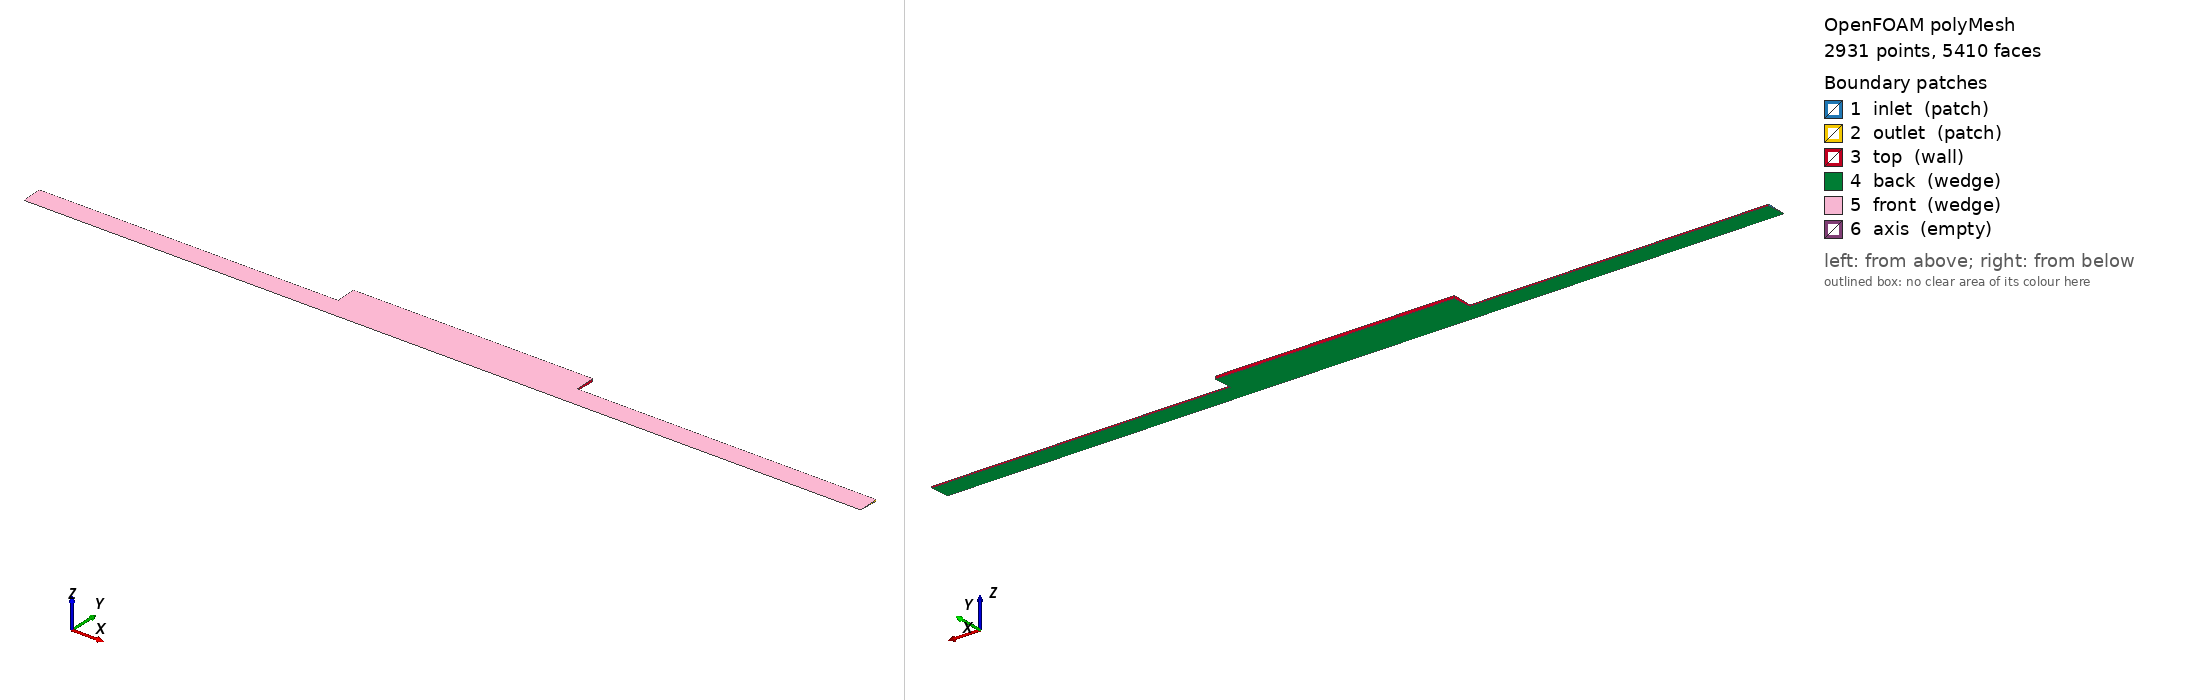

OpenFOAM case: the committed polyMesh, 2931 points, 5410 faces. Boundary patches (legend numbers): 1 inlet (patch), 2 outlet (patch), 3 top (wall), 4 back (wedge), 5 front (wedge), 6 axis (empty). Left view from above one corner, right view from below the opposite corner. Boundary conditions: 8 field file(s) under 0/; 6 of 6 drawn patches have an entry in a shipped field file.

=== constant/polyMesh/boundary ===
/*--------------------------------*- C++ -*----------------------------------*\
| =========                 |                                                 |
| \\      /  F ield         | OpenFOAM: The Open Source CFD Toolbox           |
|  \\    /   O peration     | Version:  2606                                  |
|   \\  /    A nd           | Website:  www.openfoam.com                      |
|    \\/     M anipulation  |                                                 |
\*---------------------------------------------------------------------------*/
FoamFile
{
    version     2.0;
    format      ascii;
    arch        "LSB;label=32;scalar=64";
    class       polyBoundaryMesh;
    location    "constant/polyMesh";
    object      boundary;
}
// * * * * * * * * * * * * * * * * * * * * * * * * * * * * * * * * * * * * * //

6
(
    inlet
    {
        type            patch;
        nFaces          5;
        startFace       2480;
    }
    outlet
    {
        type            patch;
        nFaces          5;
        startFace       2485;
    }
    top
    {
        type            wall;
        inGroups        1(wall);
        nFaces          220;
        startFace       2490;
    }
    back
    {
        type            wedge;
        inGroups        1(wedge);
        nFaces          1350;
        startFace       2710;
    }
    front
    {
        type            wedge;
        inGroups        1(wedge);
        nFaces          1350;
        startFace       4060;
    }
    axis
    {
        type            empty;
        inGroups        1(empty);
        nFaces          0;
        startFace       5410;
    }
)

// ************************************************************************* //


=== system/blockMeshDict ===
/*--------------------------------*- C++ -*----------------------------------*\
  =========                 |
  \\      /  F ield         | OpenFOAM: The Open Source CFD Toolbox
   \\    /   O peration     | Website:  https://openfoam.org
    \\  /    A nd           | Version:  9
     \\/     M anipulation  |
\*---------------------------------------------------------------------------*/
FoamFile
{
    format      ascii;
    class       dictionary;
    object      blockMeshDict;
}
// * * * * * * * * * * * * * * * * * * * * * * * * * * * * * * * * * * * * * //

convertToMeters 1;

vertices
(
	 (0 0 0)
	 (0 0.999390827019096 0.03489949670250)
	 (0 0.999390827019096 -0.03489949670250)
	 (15 0 0)
	 (15 0.999390827019096 0.03489949670250)
	 (15 0.999390827019096 -0.03489949670250)
	 (27 0 0)
	 (27 0.999390827019096 0.03489949670250)
	 (27 0.999390827019096 -0.03489949670250)
	 (42 0 0)
	 (42 0.999390827019096 0.03489949670250)
	 (42 0.999390827019096 -0.03489949670250)
	 (15 1.998781654038192 0.069798993405002)
	 (15 1.998781654038192 -0.069798993405002)
	 (27 1.998781654038192 0.069798993405002)
	 (27 1.998781654038192 -0.069798993405002)
);

blocks
(
     //hex (0 3 5 2 0 3 4 1) (5 5 1) simpleGrading (1 1 1)
     //hex (3 6 8 5 3 6 7 4) (5 5 1) simpleGrading (1 1 1)
     //hex (6 9 11 8 6 9 10 7) (5 5 1) simpleGrading (1 1 1)
     //hex (5 8 15 13 4 7 14 12) (5 5 1) simpleGrading (1 1 1)
	 
	 hex (0 3 5 2 0 3 4 1) (75 5 1) simpleGrading (1 1 1)
     hex (3 6 8 5 3 6 7 4) (60 5 1) simpleGrading (1 1 1)
     hex (6 9 11 8 6 9 10 7) (75 5 1) simpleGrading (1 1 1)
     hex (5 8 15 13 4 7 14 12) (60 5 1) simpleGrading (1 1 1)



);

edges
(
	 arc 1 2 (0 1 0)
	 arc 4 5 (1 1 0)
	 arc 7 8 (2 1 0)
	 arc 10 11 (3 1 0)
	 arc 12 13 (1 2 0)
	 arc 14 15 (2 2 0)
);

boundary
(
	 inlet
	{
		 type patch;
		 faces
		(
			 (0 1 2 0)
		 );
	}
	 outlet
	{
		 type patch;
		 faces
		 (
			 (9 11 10 9)
		 );
	}
	 top
	{
		 type wall;
		 faces
		 (
			 (1 4 5 2)
			 (4 12 13 5)
			 (12 14 15 13)
			 (7 8 15 14)
			 (7 10 11 8)
		 );
	}
	 back
	{
		 type wedge;
		 faces
		 (
			 (0 2 5 3)
			 (3 5 8 6)
			 (6 8 11 9)
			 (5 13 15 8)
		 );
	}
	 front
	{
		 type wedge;
		 faces
		 (
			 (0 3 4 1)
			 (3 6 7 4)
			 (6 9 10 7)
			 (4 7 14 12)
		 );
	}
	 axis
	{
		 type empty;
		 faces
		 (
			 (0 3 3 0)
			 (3 6 6 3)
			 (6 9 9 6)
		 );
	}
);

mergePatchPairs
(
);

// ************************************************************************* //


=== system/controlDict ===
/*--------------------------------*- C++ -*----------------------------------*\
| =========                 |                                                 |
| \\      /  F ield         | OpenFOAM: The Open Source CFD Toolbox           |
|  \\    /   O peration     | Version:  v2606                                 |
|   \\  /    A nd           | Website:  www.openfoam.com                      |
|    \\/     M anipulation  |                                                 |
\*---------------------------------------------------------------------------*/
FoamFile
{
    version     2.0;
    format      ascii;
    class       dictionary;
    object      controlDict;
}
// * * * * * * * * * * * * * * * * * * * * * * * * * * * * * * * * * * * * * //

application     simpleFoam;

startFrom       startTime;

startTime       0;

stopAt          endTime;

endTime         5000;

deltaT          1;

writeControl    timeStep;

writeInterval   10000;

purgeWrite      0;

writeFormat     ascii;

writePrecision  6;

writeCompression off;

timeFormat      general;

timePrecision   6;

runTimeModifiable true;

functions
{
    #includeFunc streamlines
}


// ************************************************************************* //


=== 0/U ===
/*--------------------------------*- C++ -*----------------------------------*\
| =========                 |                                                 |
| \\      /  F ield         | OpenFOAM: The Open Source CFD Toolbox           |
|  \\    /   O peration     | Version:  v2606                                 |
|   \\  /    A nd           | Website:  www.openfoam.com                      |
|    \\/     M anipulation  |                                                 |
\*---------------------------------------------------------------------------*/
FoamFile
{
    version     2.0;
    format      ascii;
    class       volVectorField;
    object      U;
}
// * * * * * * * * * * * * * * * * * * * * * * * * * * * * * * * * * * * * * //

dimensions      [0 1 -1 0 0 0 0];

internalField   uniform (0 0 0);

boundaryField
{
    inlet
    {
        type            fixedValue;
        value           uniform (1 0 0);
    }

    outlet
    {
        type            zeroGradient;
    }

    top
    {
        type            fixedValue;
        value           uniform (0 0 0);
    }

    front
    {
        type            wedge;
    }
    
    back
    {
        type            wedge;
    }
    
    axis
    {
        type            empty;
    }
}


// ************************************************************************* //


=== 0/epsilon ===
/*--------------------------------*- C++ -*----------------------------------*\
| =========                 |                                                 |
| \\      /  F ield         | OpenFOAM: The Open Source CFD Toolbox           |
|  \\    /   O peration     | Version:  v2606                                 |
|   \\  /    A nd           | Website:  www.openfoam.com                      |
|    \\/     M anipulation  |                                                 |
\*---------------------------------------------------------------------------*/
FoamFile
{
    version     2.0;
    format      ascii;
    class       volScalarField;
    object      epsilon;
}
// * * * * * * * * * * * * * * * * * * * * * * * * * * * * * * * * * * * * * //

dimensions      [0 2 -3 0 0 0 0];

internalField   uniform 14.855;

boundaryField
{
    inlet
    {
        type            fixedValue;
        value           uniform 14.855;
    }

    outlet
    {
        type            zeroGradient;
    }

    top
    {
        type            epsilonWallFunction;
        value           uniform 14.855;
    }

    front
    {
        type            wedge;
    }

    back
    {
        type            wedge;
    }

    axis
    {
        type            empty;
    }
}


// ************************************************************************* //


=== 0/k ===
/*--------------------------------*- C++ -*----------------------------------*\
| =========                 |                                                 |
| \\      /  F ield         | OpenFOAM: The Open Source CFD Toolbox           |
|  \\    /   O peration     | Version:  v2606                                 |
|   \\  /    A nd           | Website:  www.openfoam.com                      |
|    \\/     M anipulation  |                                                 |
\*---------------------------------------------------------------------------*/
FoamFile
{
    version     2.0;
    format      ascii;
    class       volScalarField;
    object      k;
}
// * * * * * * * * * * * * * * * * * * * * * * * * * * * * * * * * * * * * * //

dimensions      [0 2 -2 0 0 0 0];

internalField   uniform 0.375;

boundaryField
{
    inlet
    {
        type            fixedValue;
        value           uniform 0.375;
    }

    outlet
    {
        type            zeroGradient;
    }

    top
    {
        type            kqRWallFunction;
        value           uniform 0.375;
    }

    front
    {
        type            wedge;
    }

    back
    {
        type            wedge;
    }

    axis
    {
        type            empty;
    }
}


// ************************************************************************* //


=== 0/nuTilda ===
/*--------------------------------*- C++ -*----------------------------------*\
| =========                 |                                                 |
| \\      /  F ield         | OpenFOAM: The Open Source CFD Toolbox           |
|  \\    /   O peration     | Version:  v2606                                 |
|   \\  /    A nd           | Website:  www.openfoam.com                      |
|    \\/     M anipulation  |                                                 |
\*---------------------------------------------------------------------------*/
FoamFile
{
    version     2.0;
    format      ascii;
    class       volScalarField;
    object      nuTilda;
}
// * * * * * * * * * * * * * * * * * * * * * * * * * * * * * * * * * * * * * //

dimensions      [0 2 -1 0 0 0 0];

internalField   uniform 0;

boundaryField
{
    inlet
    {
        type            fixedValue;
        value           uniform 0;
    }

    outlet
    {
        type            zeroGradient;
    }

    top
    {
        type            zeroGradient;
    }

    front
    {
        type            wedge;
    }

    back
    {
        type            wedge;
    }

    axis
    {
        type            empty;
    }
}


// ************************************************************************* //


=== 0/nut ===
/*--------------------------------*- C++ -*----------------------------------*\
| =========                 |                                                 |
| \\      /  F ield         | OpenFOAM: The Open Source CFD Toolbox           |
|  \\    /   O peration     | Version:  v2606                                 |
|   \\  /    A nd           | Website:  www.openfoam.com                      |
|    \\/     M anipulation  |                                                 |
\*---------------------------------------------------------------------------*/
FoamFile
{
    version     2.0;
    format      ascii;
    class       volScalarField;
    object      nut;
}
// * * * * * * * * * * * * * * * * * * * * * * * * * * * * * * * * * * * * * //

dimensions      [0 2 -1 0 0 0 0];

internalField   uniform 0;

boundaryField
{
    inlet
    {
        type            calculated;
        value           uniform 0;
    }

    outlet
    {
        type            calculated;
        value           uniform 0;
    }

    top
    {
        type            nutkWallFunction;
        value           uniform 0;
    }

    front
    {
        type            wedge;
    }

    back
    {
        type            wedge;
    }

    axis
    {
        type            empty;
    }
}


// ************************************************************************* //


=== 0/omega ===
/*--------------------------------*- C++ -*----------------------------------*\
| =========                 |                                                 |
| \\      /  F ield         | OpenFOAM: The Open Source CFD Toolbox           |
|  \\    /   O peration     | Version:  v2606                                 |
|   \\  /    A nd           | Website:  www.openfoam.com                      |
|    \\/     M anipulation  |                                                 |
\*---------------------------------------------------------------------------*/
FoamFile
{
    version     2.0;
    format      ascii;
    class       volScalarField;
    object      omega;
}
// * * * * * * * * * * * * * * * * * * * * * * * * * * * * * * * * * * * * * //

dimensions      [0 0 -1 0 0 0 0];

internalField   uniform 440.15;

boundaryField
{
    inlet
    {
        type            fixedValue;
        value           $internalField;
    }

    outlet
    {
        type            zeroGradient;
    }

    top
    {
        type            omegaWallFunction;
        value           $internalField;
    }

    front
    {
        type            wedge;
    }

    back
    {
        type            wedge;
    }
    
    axis
    {
        type            empty;
    }
}


// ************************************************************************* //


=== 0/p ===
/*--------------------------------*- C++ -*----------------------------------*\
| =========                 |                                                 |
| \\      /  F ield         | OpenFOAM: The Open Source CFD Toolbox           |
|  \\    /   O peration     | Version:  v2606                                 |
|   \\  /    A nd           | Website:  www.openfoam.com                      |
|    \\/     M anipulation  |                                                 |
\*---------------------------------------------------------------------------*/
FoamFile
{
    version     2.0;
    format      ascii;
    class       volScalarField;
    object      p;
}
// * * * * * * * * * * * * * * * * * * * * * * * * * * * * * * * * * * * * * //

dimensions      [0 2 -2 0 0 0 0];

internalField   uniform 0;

boundaryField
{
    inlet
    {
        type            zeroGradient;
    }

    outlet
    {
        type            fixedValue;
        value           uniform 0;
    }

    top
    {
        type            zeroGradient;
    }

    front
    {
        type            wedge;
    }
    
    back
    {
        type            wedge;
    }
    
    axis
    {
        type            empty;
    }
}


// ************************************************************************* //


=== 0/yPlus ===
/*--------------------------------*- C++ -*----------------------------------*\
| =========                 |                                                 |
| \\      /  F ield         | OpenFOAM: The Open Source CFD Toolbox           |
|  \\    /   O peration     | Version:  2606                                  |
|   \\  /    A nd           | Website:  www.openfoam.com                      |
|    \\/     M anipulation  |                                                 |
\*---------------------------------------------------------------------------*/
FoamFile
{
    version     2.0;
    format      ascii;
    arch        "LSB;label=32;scalar=64";
    class       volScalarField;
    location    "0";
    object      yPlus;
}
// * * * * * * * * * * * * * * * * * * * * * * * * * * * * * * * * * * * * * //

dimensions      [0 0 0 0 0 0 0];

internalField   uniform 0;

boundaryField
{
    inlet
    {
        type            calculated;
        value           uniform 0;
    }
    outlet
    {
        type            calculated;
        value           uniform 0;
    }
    top
    {
        type            calculated;
        value           nonuniform List<scalar> 
220
(
112.978
112.978
112.978
112.978
112.978
112.978
112.978
112.978
112.978
112.978
112.978
112.978
112.978
112.978
112.978
112.978
112.978
112.978
112.978
112.978
112.978
112.978
112.978
112.978
112.978
112.978
112.978
112.978
112.978
112.978
112.978
112.978
112.978
112.978
112.978
112.978
112.978
112.978
112.978
112.978
112.978
112.978
112.978
112.978
112.978
112.978
112.978
112.978
112.978
112.978
112.978
112.978
112.978
112.978
112.978
112.978
112.978
112.978
112.978
112.978
112.978
112.978
112.978
112.978
112.978
112.978
112.978
112.978
112.978
112.978
112.978
112.978
112.978
112.978
112.978
117.395
117.395
117.395
117.395
115.266
115.266
115.266
115.266
115.266
115.266
115.266
115.266
115.266
115.266
115.266
115.266
115.266
115.266
115.266
115.266
115.266
115.266
115.266
115.266
115.266
115.266
115.266
115.266
115.266
115.266
115.266
115.266
115.266
115.266
115.266
115.266
115.266
115.266
115.266
115.266
115.266
115.266
115.266
115.266
115.266
115.266
115.266
115.266
115.266
115.266
115.266
115.266
115.266
115.266
115.266
115.266
115.266
115.266
115.266
115.266
115.266
115.266
115.266
115.266
115.266
117.395
117.395
117.395
117.395
115.266
112.978
112.978
112.978
112.978
112.978
112.978
112.978
112.978
112.978
112.978
112.978
112.978
112.978
112.978
112.978
112.978
112.978
112.978
112.978
112.978
112.978
112.978
112.978
112.978
112.978
112.978
112.978
112.978
112.978
112.978
112.978
112.978
112.978
112.978
112.978
112.978
112.978
112.978
112.978
112.978
112.978
112.978
112.978
112.978
112.978
112.978
112.978
112.978
112.978
112.978
112.978
112.978
112.978
112.978
112.978
112.978
112.978
112.978
112.978
112.978
112.978
112.978
112.978
112.978
112.978
112.978
112.978
112.978
112.978
112.978
112.978
112.978
112.978
112.978
112.978
)
;
    }
    back
    {
        type            wedge;
    }
    front
    {
        type            wedge;
    }
    axis
    {
        type            empty;
    }
}


// ************************************************************************* //


Also in the case, not shown: constant/polyMesh/faces (numeric list); constant/polyMesh/neighbour (numeric list); constant/polyMesh/owner (numeric list); constant/polyMesh/points (numeric list).
